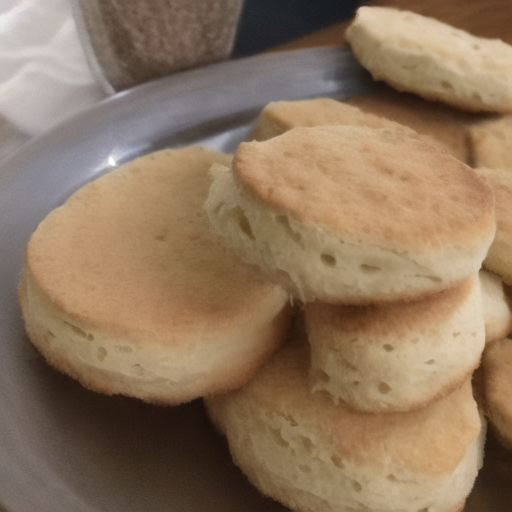
Generation parameters embedded in this image by AUTOMATIC1111 Stable Diffusion web UI or a fork of it (Forge, ...) (PNG 'parameters' text chunk):
Biscuit
Steps: 20, Sampler: DPM++ 2M Karras, CFG scale: 7, Seed: 171362696, Size: 512x512, Model hash: 6ce0161689, Model: v1-5-pruned-emaonly, VAE hash: f921fb3f29, VAE: Counterfeit-V2.5.vae.pt, Version: v1.8.0